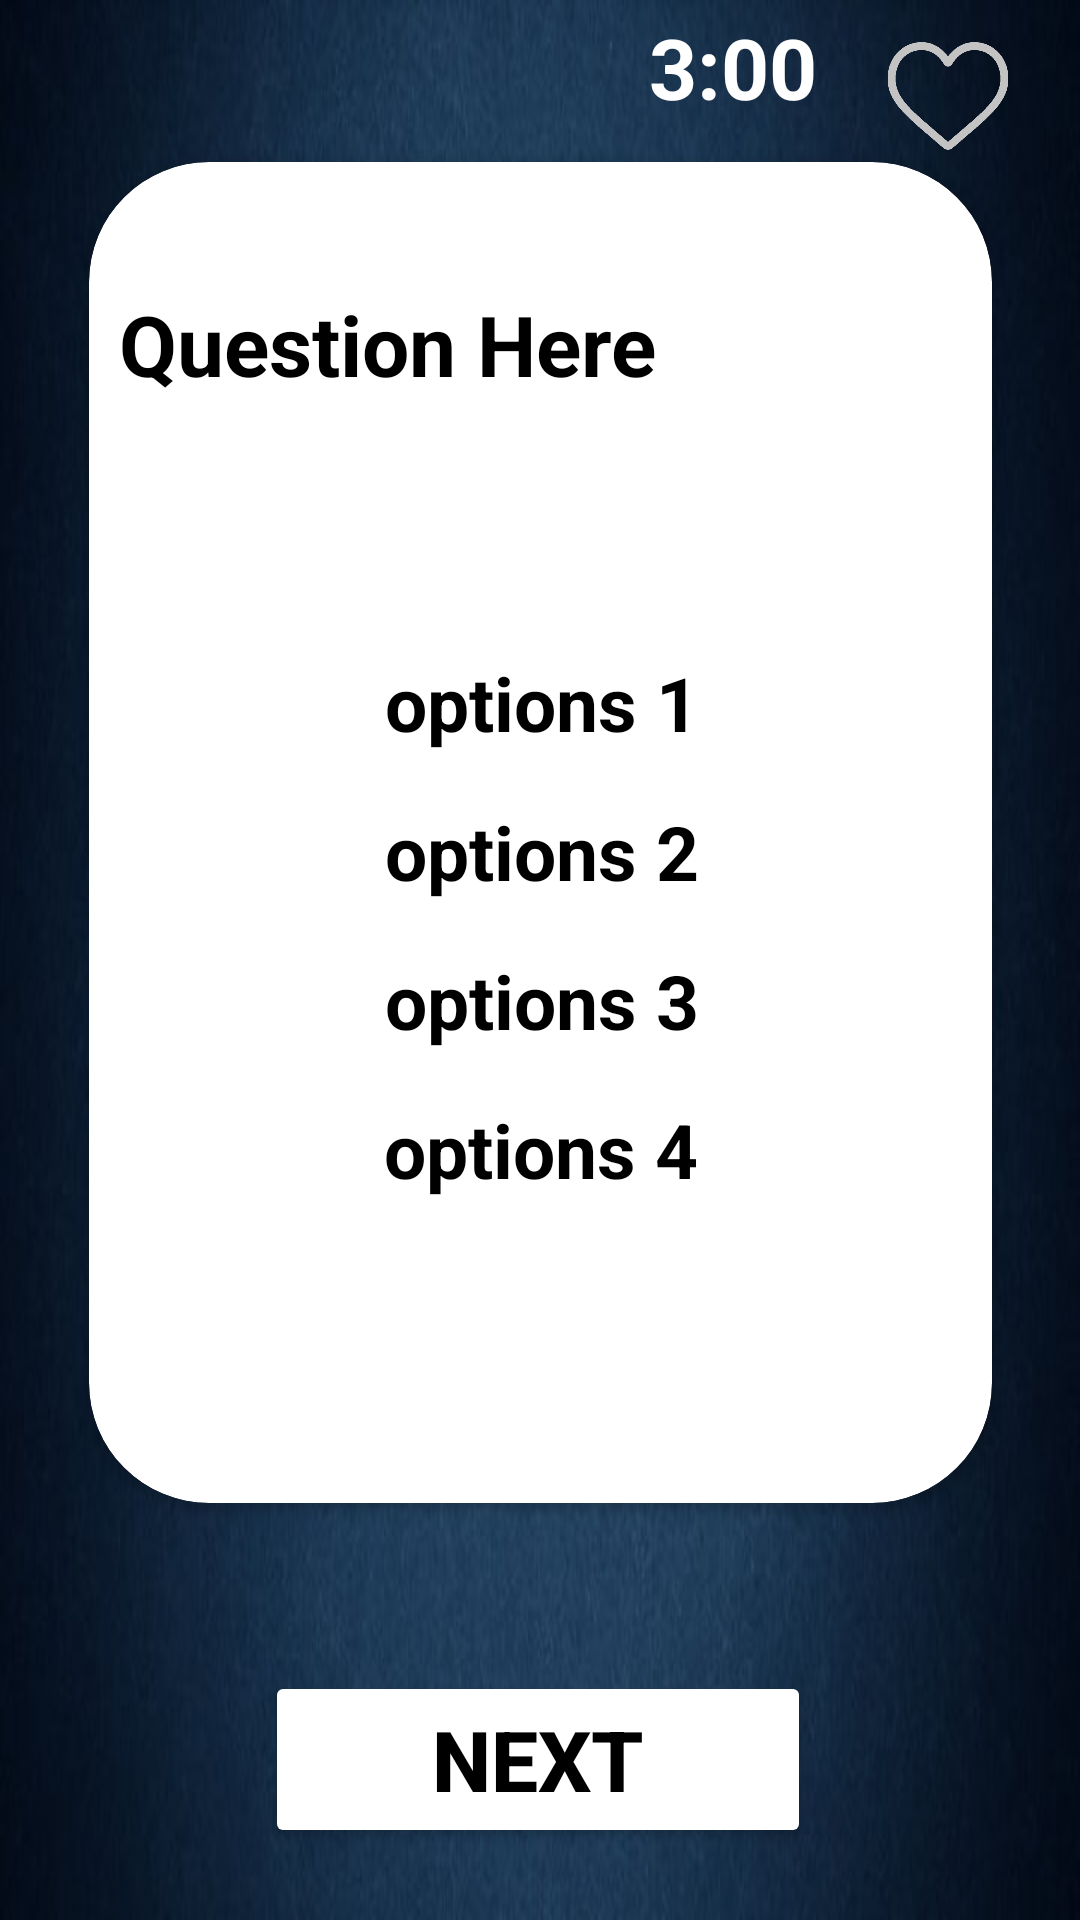

Android layout source for this screen:
<!-- AndroidManifest.xml: application theme Theme.Quizzitch -->
<!-- res/layout/fragment_collab_game.xml -->
<?xml version="1.0" encoding="utf-8"?>
<androidx.constraintlayout.widget.ConstraintLayout xmlns:android="http://schemas.android.com/apk/res/android"
    xmlns:app="http://schemas.android.com/apk/res-auto"
    xmlns:tools="http://schemas.android.com/tools"
    android:id="@+id/game"
    android:layout_width="match_parent"
    android:layout_height="match_parent"
    android:background="@drawable/bluegradient"
    tools:context=".ui.collab.CollabGameFragment">

    <androidx.constraintlayout.widget.ConstraintLayout
        android:id="@+id/spareGame"
        android:layout_width="match_parent"
        android:layout_height="match_parent"
        app:layout_constraintBottom_toBottomOf="parent"
        app:layout_constraintEnd_toEndOf="parent"
        app:layout_constraintStart_toStartOf="parent"
        app:layout_constraintTop_toTopOf="parent">

        <androidx.cardview.widget.CardView
            android:id="@+id/cardView9"
            android:layout_width="301dp"
            android:layout_height="447dp"
            app:cardCornerRadius="40dp"
            app:layout_constraintBottom_toBottomOf="parent"
            app:layout_constraintEnd_toEndOf="parent"
            app:layout_constraintStart_toStartOf="parent"
            app:layout_constraintTop_toTopOf="parent"
            app:layout_constraintVertical_bias="0.279">

            <androidx.constraintlayout.widget.ConstraintLayout
                android:layout_width="match_parent"
                android:layout_height="match_parent">

                <ScrollView
                    android:id="@+id/scrollView2"
                    android:layout_width="282dp"
                    android:layout_height="418dp"
                    app:layout_constraintBottom_toBottomOf="parent"
                    app:layout_constraintEnd_toEndOf="parent"
                    app:layout_constraintHorizontal_bias="0.533"
                    app:layout_constraintStart_toStartOf="parent"
                    app:layout_constraintTop_toTopOf="parent"
                    app:layout_constraintVertical_bias="0.485">

                    <androidx.constraintlayout.widget.ConstraintLayout
                        android:layout_width="match_parent"
                        android:layout_height="wrap_content">

                        <TextView
                            android:id="@+id/textView58"
                            android:layout_width="267dp"
                            android:layout_height="wrap_content"
                            android:layout_marginTop="28dp"
                            android:text="Question Here"
                            android:textAllCaps="false"
                            android:textColor="@color/black"
                            android:textSize="28dp"
                            android:textStyle="bold"
                            app:layout_constraintEnd_toEndOf="parent"
                            app:layout_constraintHorizontal_bias="0.0"
                            app:layout_constraintStart_toStartOf="parent"
                            app:layout_constraintTop_toTopOf="parent" />

                        <TextView
                            android:id="@+id/options1"
                            android:layout_width="234dp"
                            android:layout_height="wrap_content"
                            android:layout_marginTop="84dp"
                            android:gravity="center"
                            android:text="options 1"
                            android:textAllCaps="false"
                            android:textColor="@color/black"
                            android:textSize="25dp"
                            android:textStyle="bold"
                            app:layout_constraintEnd_toEndOf="parent"
                            app:layout_constraintStart_toStartOf="parent"
                            app:layout_constraintTop_toBottomOf="@+id/textView58" />

                        <TextView
                            android:id="@+id/options2"
                            android:layout_width="234dp"
                            android:layout_height="wrap_content"
                            android:layout_marginTop="16dp"
                            android:gravity="center"
                            android:text="options 2"
                            android:textAllCaps="false"
                            android:textColor="@color/black"
                            android:textSize="25dp"
                            android:textStyle="bold"
                            app:layout_constraintEnd_toEndOf="parent"
                            app:layout_constraintStart_toStartOf="parent"
                            app:layout_constraintTop_toBottomOf="@+id/options1" />

                        <TextView
                            android:id="@+id/options3"
                            android:layout_width="234dp"
                            android:layout_height="wrap_content"
                            android:layout_marginTop="16dp"
                            android:gravity="center"
                            android:text="options 3"
                            android:textAllCaps="false"
                            android:textColor="@color/black"
                            android:textSize="25dp"
                            android:textStyle="bold"
                            app:layout_constraintEnd_toEndOf="parent"
                            app:layout_constraintStart_toStartOf="parent"
                            app:layout_constraintTop_toBottomOf="@+id/options2" />

                        <TextView
                            android:id="@+id/options4"
                            android:layout_width="234dp"
                            android:layout_height="wrap_content"
                            android:gravity="center"
                            android:layout_marginTop="16dp"
                            android:text="options 4"
                            android:textAllCaps="false"
                            android:textColor="@color/black"
                            android:textSize="25dp"
                            android:textStyle="bold"
                            app:layout_constraintBottom_toBottomOf="parent"
                            app:layout_constraintEnd_toEndOf="parent"
                            app:layout_constraintHorizontal_bias="0.492"
                            app:layout_constraintStart_toStartOf="parent"
                            app:layout_constraintTop_toBottomOf="@+id/options3"
                            app:layout_constraintVertical_bias="0.152" />
                    </androidx.constraintlayout.widget.ConstraintLayout>

                </ScrollView>






























                




                
            </androidx.constraintlayout.widget.ConstraintLayout>

        </androidx.cardview.widget.CardView>





















        <Button
            android:layout_width="182dp"
            android:layout_height="59dp"
            android:id="@+id/nextButton"
            android:backgroundTint="@color/white"
            android:text="NEXT"
            android:textColor="@color/black"
            android:textSize="28dp"
            android:textStyle="bold"
            app:layout_constraintBottom_toBottomOf="parent"
            app:layout_constraintEnd_toEndOf="parent"
            app:layout_constraintHorizontal_bias="0.497"
            app:layout_constraintStart_toStartOf="parent"
            app:layout_constraintTop_toBottomOf="@+id/cardView9"
            app:layout_constraintVertical_bias="0.701">
        </Button>

        <CheckBox
            android:id="@+id/favouriteQue"
            android:layout_width="40dp"
            android:layout_height="40dp"
            android:layout_marginTop="12dp"
            android:layout_marginEnd="24dp"
            android:background="@drawable/selector_favourite_que"
            android:button="@null"
            app:layout_constraintEnd_toEndOf="parent"
            app:layout_constraintTop_toTopOf="parent" />

        <TextView
            android:id="@+id/textView59"
            android:layout_width="wrap_content"
            android:layout_height="wrap_content"
            android:text="3:00"
            android:textAllCaps="false"
            android:textColor="@color/white"
            android:textSize="28dp"
            android:textStyle="bold"
            app:layout_constraintBottom_toTopOf="@+id/cardView9"
            app:layout_constraintEnd_toEndOf="parent"
            app:layout_constraintHorizontal_bias="0.712"
            app:layout_constraintStart_toStartOf="parent"
            app:layout_constraintTop_toTopOf="parent"
            app:layout_constraintVertical_bias="0.21" />

        <Button
            android:id="@+id/button10"
            android:layout_width="174dp"
            android:layout_height="58dp"
            android:text="Submit"
            android:background="@drawable/round_40"
            android:visibility="gone"
            app:layout_constraintBottom_toTopOf="@+id/nextButton"
            app:layout_constraintEnd_toEndOf="parent"
            app:layout_constraintStart_toStartOf="parent"
            app:layout_constraintTop_toBottomOf="@+id/cardView9" />


    </androidx.constraintlayout.widget.ConstraintLayout>


</androidx.constraintlayout.widget.ConstraintLayout>
<!-- resources referenced by this layout -->
<resources>
  <color name="black">#FF000000</color>
  <color name="white">#FFFFFFFF</color>
  <!-- drawable bluegradient: png bitmap (drawable, 259828 bytes) -->
  <!-- drawable round_40 (drawable) -->
  <?xml version="1.0" encoding="utf-8"?>
  <shape xmlns:android="http://schemas.android.com/apk/res/android"
      android:shape="rectangle">
      <corners android:radius="50dp"/>
      <solid android:color="@color/pink_light" />
      <stroke
          android:width="1dp"
          android:color="@color/pink_light" />
  </shape>
  <!-- drawable selector_favourite_que (drawable) -->
  <?xml version="1.0" encoding="utf-8"?>
  <selector xmlns:android="http://schemas.android.com/apk/res/android">
      <item
          android:drawable="@drawable/ic_heart_outline"
          android:state_checked="false" />
  
      <item
          android:drawable="@drawable/ic_heart_filled"
          android:state_checked="true"/>
  
      <item android:drawable="@drawable/ic_heart_outline" />
  
  </selector>
  <string name="previous">Previous</string>
  <style name="Theme.Quizzitch" parent="Theme.MaterialComponents.DayNight.NoActionBar">
          
          <item name="colorPrimary">@color/purple_500</item>
          <item name="colorPrimaryVariant">@color/black</item>
          <item name="colorOnPrimary">@color/white</item>
          
          <item name="colorSecondary">@color/teal_200</item>
          <item name="colorSecondaryVariant">@color/teal_700</item>
          <item name="colorOnSecondary">@color/black</item>
          
          <item name="android:statusBarColor" tools:targetApi="l">?attr/colorPrimaryVariant</item>
          
      </style>
  <color name="pink_light">#FFC0CB</color>
  <!-- drawable ic_heart_outline: png bitmap (drawable, 5748 bytes) -->
  <!-- drawable ic_heart_filled: png bitmap (drawable, 5498 bytes) -->
  <color name="purple_500">#FF6200EE</color>
  <color name="teal_200">#FF03DAC5</color>
  <color name="teal_700">#FF018786</color>
</resources>
